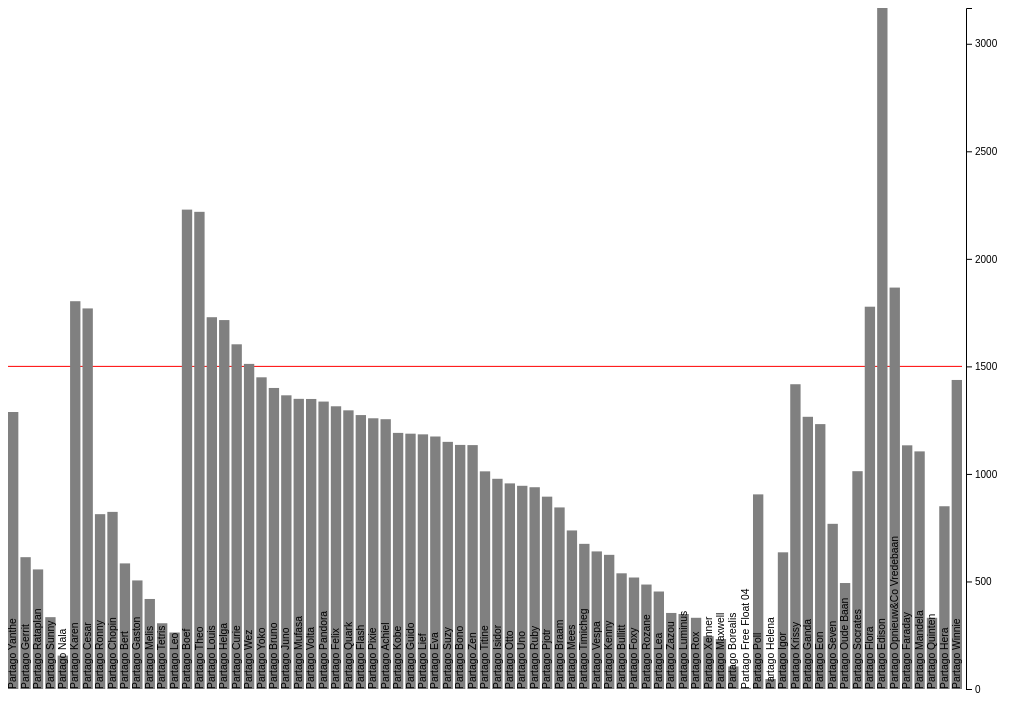
D3 v4 page, settled after 360 driven frames (6 s of simulated time); the page loaded 1 data file(s).


            const svgContainer = document.body.querySelector('.svg-container')    
            const distance = 'AFSTAND (km)'
            const canvasWidth = svgContainer.offsetWidth
            const canvasHeight = svgContainer.offsetHeight
            const columnWidthSpaceRatio = 5.0
            const requiredDistance = 1500
            const yAxisWidth = 50
            const yAxisOffset = 4
            const xAxisHeight = 10

            const drawYAxis = yScale => {
                const yAxis = d3.axisRight().scale(yScale).ticks(10, 'd')
                d3.select('svg').append('g').attr('transform', `translate(${canvasWidth - yAxisWidth}, 0)`).call(yAxis)
            }
            const drawTargetDistance = yScale =>
                d3.select('svg').append('line').attr('x1', 0).attr('y1', yScale(requiredDistance))
                  .attr('x2', canvasWidth - yAxisWidth - yAxisOffset).attr('y2', yScale(requiredDistance)).attr('stroke', 'red')
            
            const drawDistanceBars = (d, yScale) => {
                const numEntries = d.length
                const offset = (canvasWidth - yAxisWidth - yAxisOffset) / ((columnWidthSpaceRatio + 1) * numEntries - 1)
                d3.select('svg').append('g').selectAll('g')
                  .data(d).enter().append('rect')
                  .attr('x', (_,i) => i * ((columnWidthSpaceRatio  + 1) * offset))
                  .attr('y', d => yScale(+d[distance]))
                  .attr('width', columnWidthSpaceRatio * offset)
                  .attr('height', d => canvasHeight - xAxisHeight - yScale(+d[distance]))
                  .attr('fill', 'grey')
            }

            const drawCarNames = (d, yScale) => {
                const numEntries = d.length
                const offset = (canvasWidth - yAxisWidth - yAxisOffset) / ((columnWidthSpaceRatio + 1) * numEntries - 1)
                console.log(offset * columnWidthSpaceRatio)
                d3.select('svg').append('g').selectAll('g')
                  .data(d).enter().append('g').attr('transform', (_,i) => `translate(${i * ((columnWidthSpaceRatio  + 1) * offset)  + (columnWidthSpaceRatio - 1) * offset}, ${yScale(0)}) rotate(-90)`)
                  .append("text")
                  .attr('x', 0)
                  .attr('y', 0)
                  .attr('style', `font: ${offset * columnWidthSpaceRatio}px sans-serif`)
                  .text(d => d['AUTO'])
            }

            d3.tsv('./2022-08_RAPPORT_RITTEN_PARTAGO.txt', d => {
                const maxY = d3.max(d, d => +d[distance])
                const yScale = d3.scaleLinear().domain([0, maxY]).range([canvasHeight - xAxisHeight, 0])    
                drawYAxis(yScale)
                drawTargetDistance(yScale)
                drawDistanceBars(d, yScale)
                drawCarNames(d, yScale)
            })
                
        

### data: 2022-08_RAPPORT_RITTEN_PARTAGO.txt
GEMEENTE	AUTO	Aantal Gebruikers	Aantal ritten	Duur ritten (min)	Duur reservering (min)	AFSTAND (km)	Verschil met doel (gebaseerd op km)	km gereden / duurtijd rit (uur)	Tijd gereden / Tijd gereserveerd	Opmerking													
Boechout	Partago Yanthe	8	25	10991	10599	1288	-20%	7.03	104%	OPSTARTFORMULE													
Boechout	Partago Gerrit	11	17	4392	4260	612.9	-62%	8.37	103%														
Bonheiden	Partago Rataplan	7	13	7035	6921	556	-65%	4.74	102%	OPSTARTFORMULE													
Bonheiden	Partago Sunny	8	13	2924	2838	334	-79%	6.85	103%	OPSTARTFORMULE													
Bonheiden	Partago Nala	5	8	2046	1923	155.3	-90%	4.55	106%	OPSTARTFORMULE													
Brasschaat	Partago Karen	4	12	22937	22610	1803	13%	4.72	101%														
Brasschaat	Partago Cesar	16	27	10567	9820	1770	11%	10.05	108%														
Brasschaat	Partago Ronny	5	15	9057	8109	812.9	-49%	5.39	112%														
Brasschaat	Partago Chopin	6	29	5115	4932	823.5	-49%	9.66	104%														
Brasschaat	Partago Bert	7	16	6747	5525	584	-64%	5.19	122%														
Brasschaat	Partago Gaston	12	21	5702	5137	504.8	-68%	5.31	111%														
Brasschaat	Partago Melis	3	9	6051	5702	418.6	-74%	4.15	106%														
Brasschaat	Partago Tetris	4	5	2606	2587	305.7	-81%	7.04	101%														
Brasschaat	Partago Leo	18	19	5406	4602	262.6	-84%	2.91	117%														
Gent	Partago Boef	20	26	20517	20040	2229	39%	6.52	102%														
Gent	Partago Theo	16	29	27980	26886	2219	39%	4.76	104%														
Gent	Partago Louis	16	22	9933	9745	1729	8%	10.44	102%														
Gent	Partago Helga	5	16	17060	16502	1715	7%	6.03	103%														
Gent	Partago Curie	16	32	9944	9609	1603	0%	9.67	103%														
Gent	Partago Wez	13	33	15847	15171	1512	-6%	5.72	104%														
Gent	Partago Yoko	12	17	13462	13175	1449	-9%	6.46	102%														
Gent	Partago Bruno	13	32	10612	10287	1400	-13%	7.91	103%														
Gent	Partago Juno	11	23	13722	13335	1366	-15%	5.97	103%														
Gent	Partago Mufasa	7	11	11065	10838	1349	-16%	7.32	102%														
Gent	Partago Volta	16	33	7022	6398	1348	-16%	11.52	110%														
Gent	Partago Pandora	8	22	11993	11525	1336	-16%	6.69	104%														
Gent	Partago Felix	5	23	15301	14536	1314	-18%	5.15	105%														
Gent	Partago Quark	18	20	7569	7008	1296	-19%	10.27	108%														
Gent	Partago Flash	12	34	9465	9122	1274	-20%	8.07	104%														
Gent	Partago Pixie	18	22	10887	9797	1259	-21%	6.94	111%														
Gent	Partago Achiel	13	24	8298	7928	1254	-22%	9.07	105%														
Gent	Partago Kobe	11	20	9137	9085	1191	-26%	7.82	101%														
Gent	Partago Guido	3	15	15420	13789	1187	-26%	4.62	112%														
Gent	Partago Lief	13	41	7030	6641	1184	-26%	10.11	106%														
Gent	Partago Eva	7	19	11951	11718	1174	-27%	5.89	102%														
Gent	Partago Suzy	8	32	15568	14987	1149	-28%	4.43	104%														
Gent	Partago Bono	6	14	7432	7266	1135	-29%	9.16	102%														
Gent	Partago Zen	10	13	7866	7596	1134	-29%	8.65	104%														
Gent	Partago Titine	7	19	13157	12704	1012	-37%	4.62	104%														
Gent	Partago Isidor	6	18	10316	10150	977.4	-39%	5.68	102%														
Gent	Partago Otto	24	28	7080	6497	956	-40%	8.10	109%														
Gent	Partago Uno	12	20	4865	4528	944.8	-41%	11.65	107%														
Gent	Partago Ruby	9	15	6773	6395	938.1	-41%	8.31	106%														
Gent	Partago Pjotr	11	12	4832	4587	894.3	-44%	11.10	105%														
Gent	Partago Braam	10	15	4167	4076	844.2	-47%	12.16	102%														
Gent	Partago Mees	8	15	10073	9818	737.2	-54%	4.39	103%														
Gent	Partago Timicheg	8	21	6892	6604	674.9	-58%	5.88	104%														
Gent	Partago Vespa	9	18	3936	3823	639.7	-60%	9.75	103%														
Gent	Partago Kenny	4	9	2889	2851	623.8	-61%	12.96	101%														
Gent	Partago Bullitt	4	15	2128	2064	537.9	-66%	15.17	103%														
Gent	Partago Foxy	13	17	5179	4914	518.4	-68%	6.01	105%	v													
Gent	Partago Rozane	9	14	15116	14495	485.7	-70%	1.93	104%	v													
Gent	Partago Lea	4	15	15480	14956	453.3	-72%	1.76	104%	v													
Gent	Partago Zazou	4	15	5962	5876	353.6	-78%	3.56	101%	v													
Gent	Partago Luminus	4	4	1596	1579	348.6	-78%	13.11	101%	v													
Gent	Partago Rox	5	10	4034	4008	331.1	-79%	4.92	101%	v													
Gent	Partago Xenner	5	9	1565	1533	245.7	-85%	9.42	102%	v													
Gent	Partago Maxwell	3	9	1861	1799	232.5	-85%	7.50	103%	v													
Gent	Partago Borealis	4	4	420	416	105.1	-93%	15.01	101%	v													
Gent	Partago Free Float 04	1	1	15	15	5.2	-100%	20.80	100%	v													
... 17 more rows